pico-8 play session: no input (idle)

[t = 2 s] idle ~2s (no d-pad/buttons)
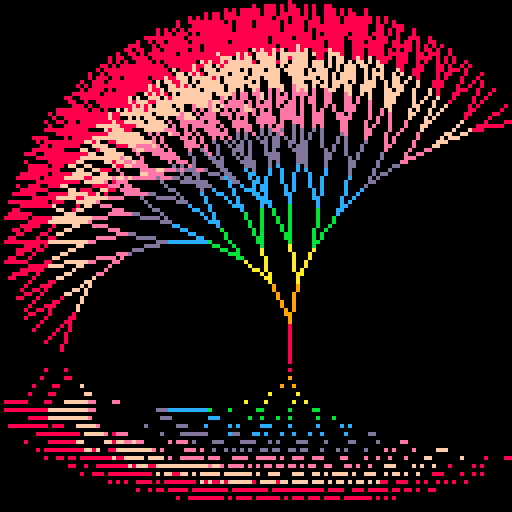
[t = 6 s] idle ~6s (no d-pad/buttons)
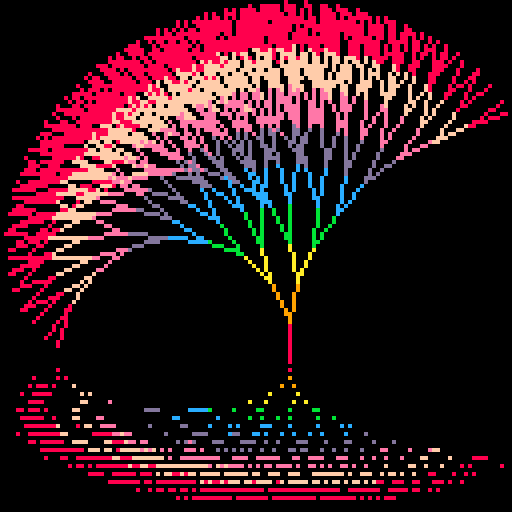
[t = 8 s] idle ~8s (no d-pad/buttons)
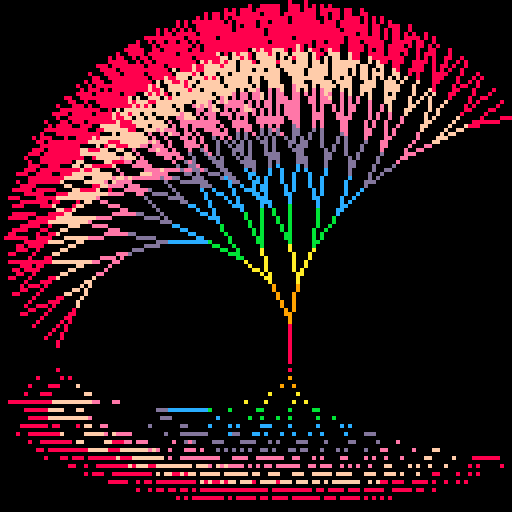

pico-8 cartridge
version 29
__lua__

--[[
  put this check_time function at the start of the cart
  make sure to call check_time() somehwere in the cart.
  in most tweetcarts, the bast place to do this is direclty before "flip()"
--]]
function check_time() 
  --id is stored in the parameters field
  my_id = stat(6)

  --the breadcrumb field is the name of the start cart + "," + the number of seconds we should play
  my_info = stat(100)
  --if we don't have it, stop checking
  if my_info == nil then
    return
  end

  breadcumb_parts = split(my_info, ",", true)
  start_cart_name = breadcumb_parts[1]
  max_time = breadcumb_parts[2]

  --check if we hit the max time
  if time() > max_time or btnp(1) then
    load(start_cart_name,"",my_id)
  end
end
--end of check_time

m,k,l=24576,90,64
function r(x,y,d,a,b,c)local e,f = x+cos(a)*d,y+sin(a)*d
line(x,y,e,f,c%8+8)for j in all{-b,b+.03} do
if(c>7)break 
r(e,f,d,a+j,b*.9,c+1)end end::_::cls(0)r(72,k,10,.25,cos(t()/10)*.004+.04,0)
for i=0,34,2 do
memcpy(m+(k+i)*l,m+(k-i*2.5)*l,l)end
check_time()
flip()goto _
